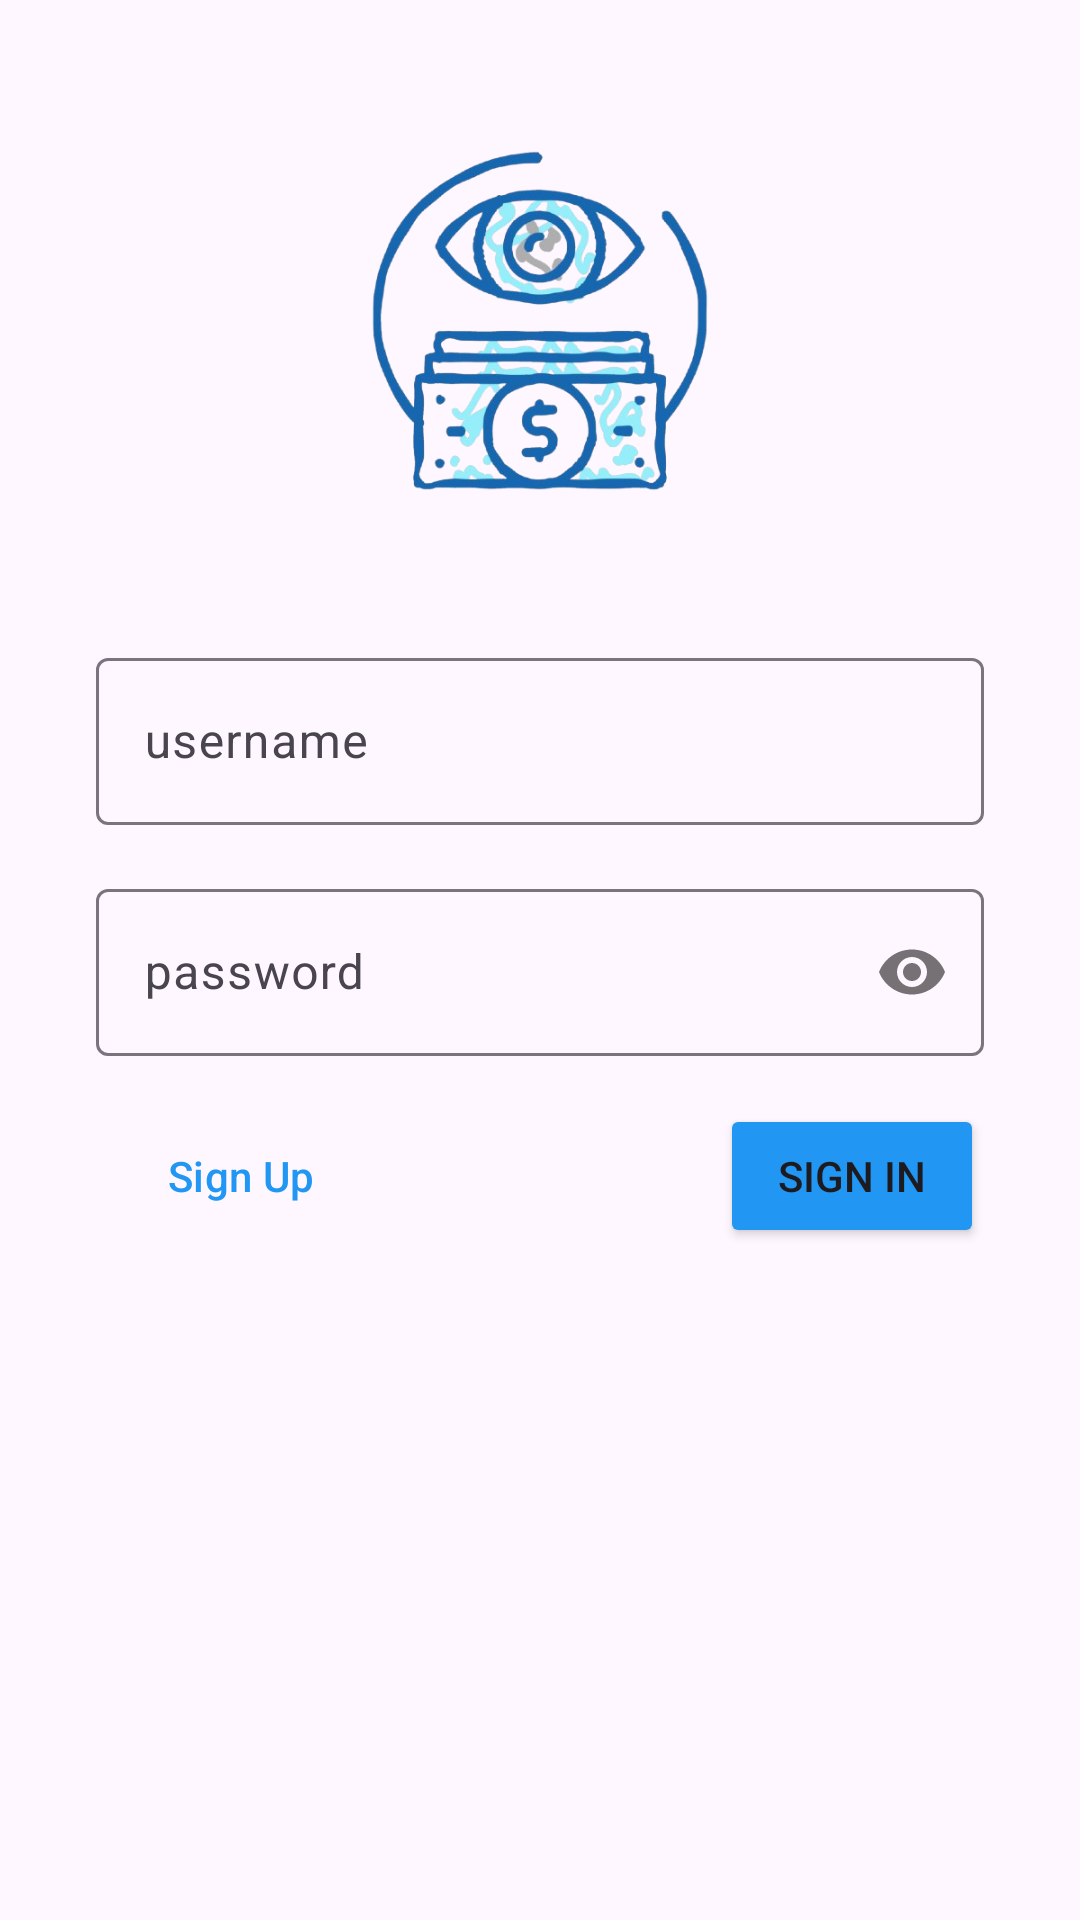

Layout XML and referenced resources for this Android screen:
<!-- AndroidManifest.xml: application theme Theme.Anmp_expensetracker -->
<!-- res/layout/fragment_login.xml -->
<?xml version="1.0" encoding="utf-8"?>
<FrameLayout xmlns:android="http://schemas.android.com/apk/res/android"
    xmlns:app="http://schemas.android.com/apk/res-auto"
    xmlns:tools="http://schemas.android.com/tools"
    android:layout_width="match_parent"
    android:layout_height="match_parent"
    tools:context=".view.LoginFragment">

    <androidx.constraintlayout.widget.ConstraintLayout
        android:layout_width="match_parent"
        android:layout_height="match_parent">

        <ImageView
            android:id="@+id/imageView"
            android:layout_width="150dp"
            android:layout_height="150dp"
            android:layout_marginTop="32dp"
            android:src="@drawable/moneytracker"
            app:layout_constraintEnd_toEndOf="parent"
            app:layout_constraintStart_toStartOf="parent"
            app:layout_constraintTop_toTopOf="parent" />

        <com.google.android.material.textfield.TextInputLayout
            android:id="@+id/textInputLayout"
            android:layout_width="match_parent"
            android:layout_height="wrap_content"
            android:layout_marginStart="32dp"
            android:layout_marginTop="32dp"
            android:layout_marginEnd="32dp"
            app:layout_constraintEnd_toEndOf="parent"
            app:layout_constraintStart_toStartOf="parent"
            app:layout_constraintTop_toBottomOf="@+id/imageView">

            <com.google.android.material.textfield.TextInputEditText
                android:id="@+id/textUsername"
                android:layout_width="match_parent"
                android:layout_height="wrap_content"
                android:hint="username" />
        </com.google.android.material.textfield.TextInputLayout>

        <com.google.android.material.textfield.TextInputLayout
            android:id="@+id/textInputLayout2"
            android:layout_width="match_parent"
            android:layout_height="wrap_content"
            android:layout_marginStart="32dp"
            android:layout_marginTop="16dp"
            android:layout_marginEnd="32dp"
            app:layout_constraintEnd_toEndOf="parent"
            app:layout_constraintStart_toStartOf="parent"
            app:layout_constraintTop_toBottomOf="@+id/textInputLayout"
            app:passwordToggleEnabled="true">

            <com.google.android.material.textfield.TextInputEditText android:id="@+id/textPassword"
                android:layout_width="match_parent"
                android:layout_height="wrap_content"
                android:hint="password"
                android:inputType="textPassword" />
        </com.google.android.material.textfield.TextInputLayout>

        <Button
            android:id="@+id/btnSignIn"
            android:layout_width="0dp"
            android:layout_height="wrap_content"
            android:layout_marginTop="16dp"
            android:layout_marginEnd="32dp"
            android:backgroundTint="#2196F3"
            android:text="Sign In"
            app:layout_constraintEnd_toEndOf="parent"
            app:layout_constraintTop_toBottomOf="@+id/textInputLayout2" />

        <Button
            android:id="@+id/btnSignUp"
            style="@style/Widget.Material3.Button.OutlinedButton"
            android:layout_width="wrap_content"
            android:layout_height="wrap_content"
            android:layout_marginStart="32dp"
            android:layout_marginTop="16dp"
            android:text="Sign Up"
            android:textColor="#2196F3"
            app:layout_constraintStart_toStartOf="parent"
            app:layout_constraintTop_toBottomOf="@+id/textInputLayout2" />

    </androidx.constraintlayout.widget.ConstraintLayout>
</FrameLayout>
<!-- resources referenced by this layout -->
<resources>
  <!-- drawable moneytracker: png bitmap (drawable, 185610 bytes) -->
  <style name="Theme.Anmp_expensetracker" parent="Base.Theme.Anmp_expensetracker" />
  <style name="Base.Theme.Anmp_expensetracker" parent="Theme.Material3.DayNight">
          
          
      </style>
</resources>
